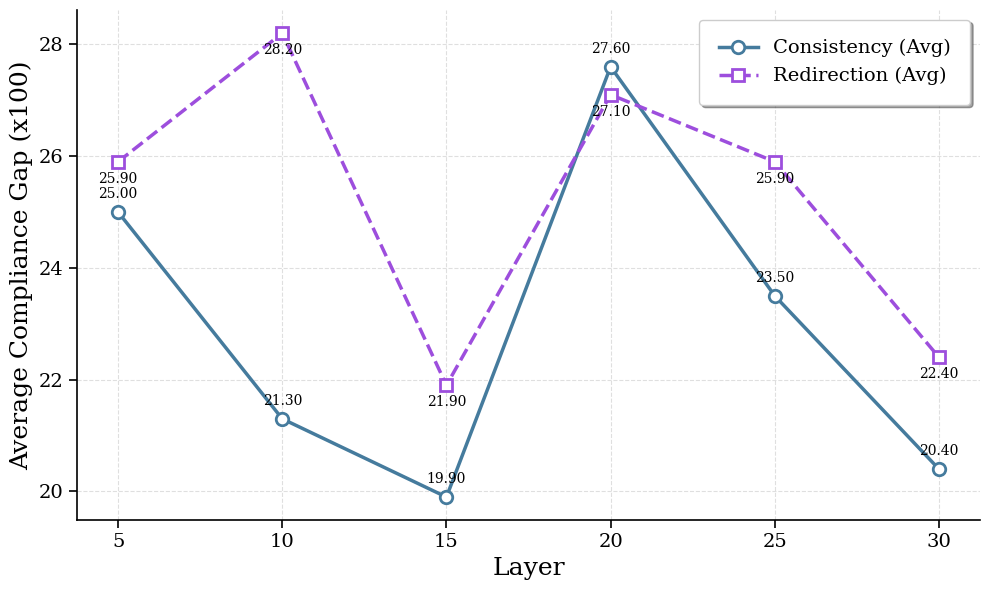

Write the Python code that produced this figure. (Note: this script raises an exception after producing the figure.)
import matplotlib.pyplot as plt
import numpy as np

# Data extracted from the provided image
layers = [5, 10, 15, 20, 25, 30]
consistency_avg = [0.25, 0.213, 0.199, 0.276, 0.235, 0.204]
redirection_avg = [0.259, 0.282, 0.219, 0.271, 0.259, 0.224]
consistency_avg = [val * 100 for val in consistency_avg]
redirection_avg = [val * 100 for val in redirection_avg]

# Set up academic styling
plt.rcParams.update({
    "font.family": "serif",
    "axes.edgecolor": "black",
    "axes.linewidth": 1.2,
})

fig, ax = plt.subplots(figsize=(10, 6))

# Plot lines with distinct styles and markers
ax.plot(layers, consistency_avg, label='Consistency (Avg)', 
        color='#457B9D', marker='o', markersize=9, linewidth=2.5, 
        linestyle='-', markerfacecolor='white', markeredgewidth=2)

ax.plot(layers, redirection_avg, label='Redirection (Avg)', 
        color='#9D4EDD', marker='s', markersize=9, linewidth=2.5, 
        linestyle='--', markerfacecolor='white', markeredgewidth=2)

# Customizing the axes
ax.set_xlabel('Layer', fontsize=18, fontweight='medium')
ax.set_ylabel('Average Compliance Gap (x100)', fontsize=18, fontweight='medium')
ax.set_xticks(layers)
ax.tick_params(axis='both', labelsize=14, width=1.2, length=6)

# Adding values above points for clarity (optional)
for i, txt in enumerate(consistency_avg):
    ax.annotate(f'{txt:.2f}', (layers[i], consistency_avg[i]), 
                textcoords="offset points", xytext=(0,10), ha='center', fontsize=10)

for i, txt in enumerate(redirection_avg):
    ax.annotate(f'{txt:.2f}', (layers[i], redirection_avg[i]), 
                textcoords="offset points", xytext=(0,-15), ha='center', fontsize=10)

# Legend and Grid
ax.legend(loc='best', fontsize=14, frameon=True, shadow=True, borderpad=1)
ax.grid(True, linestyle='--', alpha=0.4)

# Clean aesthetics
ax.spines['top'].set_visible(False)
ax.spines['right'].set_visible(False)

plt.tight_layout()
plt.savefig('plotting/layer_wise_performance.pdf', dpi=400)
plt.show()
